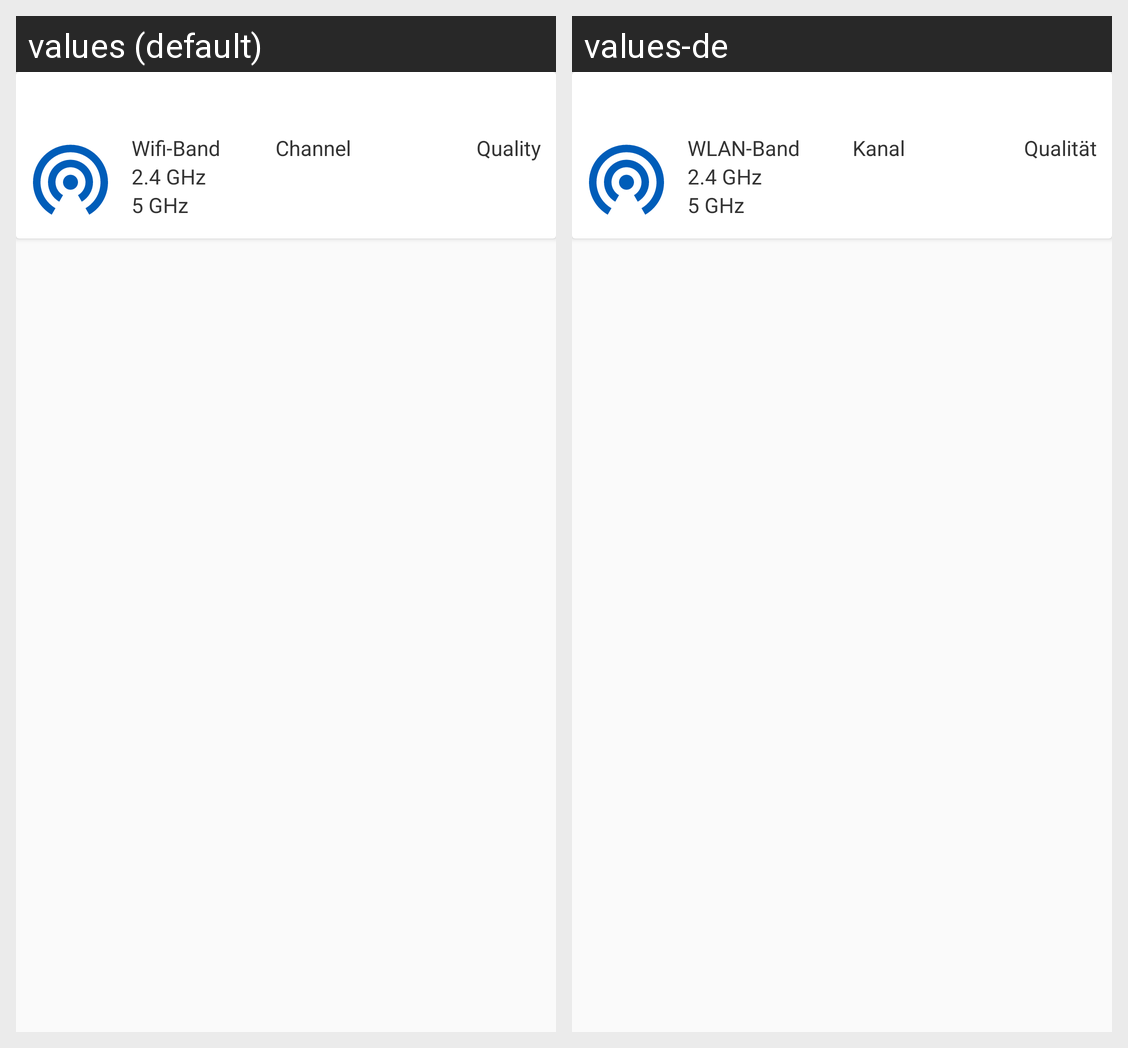

The same Android screen rendered under two of its app's locales, left to right. List the strings drawn on it with the default value and each locale's translation.
Android screen res/layout/cardview_ap.xml rendered under 2 locales, left to right: values (default), values-de. Device: Nexus 5 (rendered at 1080×1920; each locale shown at half size, 540×960, under a caption strip naming it); theme AppTheme.Base.
Strings drawn on this screen, with the default value and each locale's value (text and hints the layout hard-codes, and strings that could not be matched under every locale, appear in the picture but are not listed):

wifi_band
  values: Wifi-Band
  values-de: WLAN-Band

wifi_channel
  values: Channel
  values-de: Kanal

wifi_quality
  values: Quality
  values-de: Qualität

wifi_band_24
  values: 2.4 GHz
  values-de: 2.4 GHz

wifi_band_50
  values: 5 GHz
  values-de: 5 GHz
